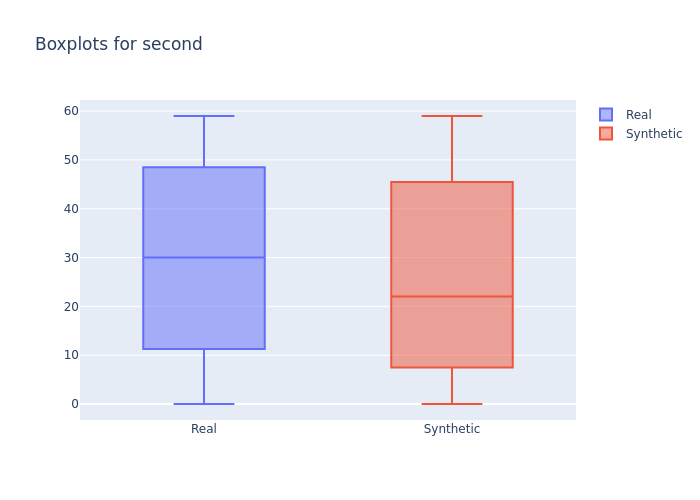

Values plotted in this chart, from the file beside it:
min, 1st_quantile, mean, median, 3rd_quantile, max
0.0, 15.0, 29.69, 30.0, 45.0, 59.0
0.0, 10.0, 25.21, 22.0, 41.0, 59.0
